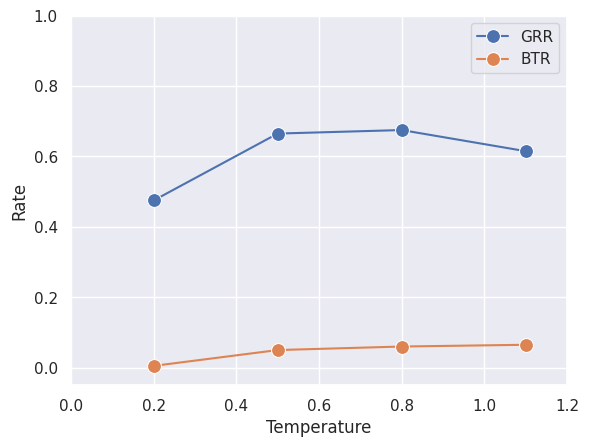

Write Python code to recreate this figure.
import seaborn as sns
import json
import matplotlib.pyplot as plt
import pandas as pd

sns.set_theme()
if __name__ == '__main__':
    df = pd.DataFrame({
        'Temperature': [0.2, 0.5, 0.8, 1.1], 
        'GRR': [0.475, 0.665, 0.675, 0.615], 
        'BTR': [0.005, 0.05, 0.06, 0.065]
    })
    ax = sns.lineplot(df, x='Temperature', y='GRR', label='GRR', marker='o', markersize=10)
    ax = sns.lineplot(df, x='Temperature', y='BTR', label='BTR', marker='o', markersize=10)
  
    ax.set(xlabel='Temperature', ylabel='Rate')
    plt.xlim(0, 1.2)
    plt.ylim(-0.05, 1.0)
    plt.show()
    
# if __name__ == '__main__':
    
#     df = pd.DataFrame({'no_plans': [1,8,16,25], 'generator+verifier': [0.255, 0.53, 0.61, 0.655], 'generator':[0.255, 0.37, 0.375, 0.375]})
#     ax = sns.lineplot(df, x='no_plans', y='generator+verifier', label='generator+verifier', marker='o', markersize=10)
#     ax = sns.lineplot(df, x='no_plans', y='generator', label='generator', marker='o', markersize=10)
#     ax.set(xlabel='Number of attempts', ylabel='Goal reaching rate')
#     # plt.xlim(0, 1.2)
#     # plt.ylim(0, 1.0)
#     plt.show()
